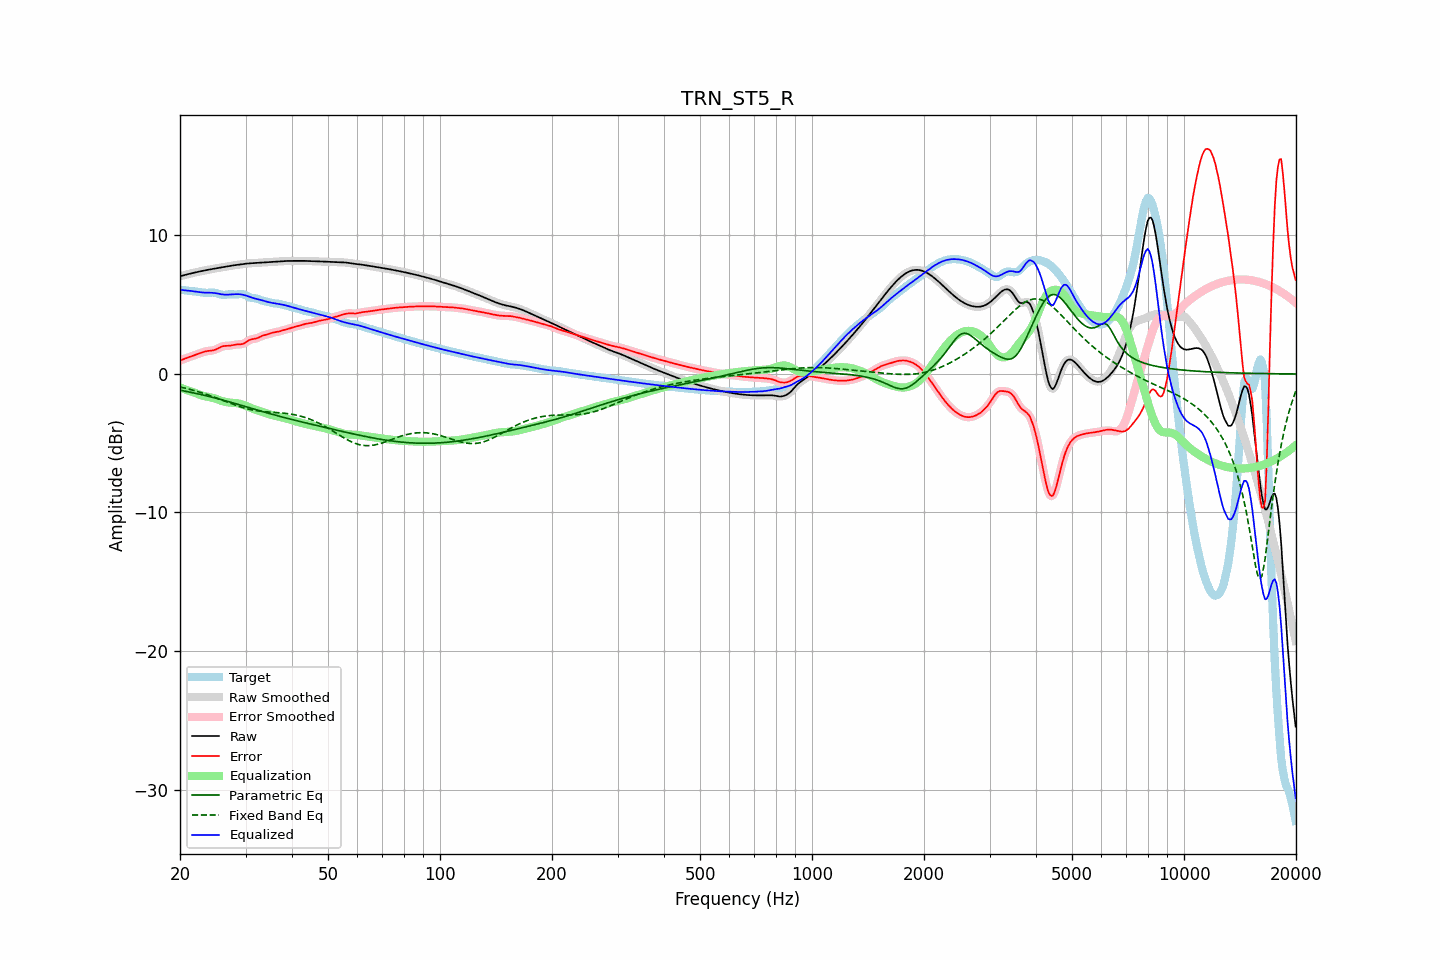

The table this chart was drawn from, first rows:
frequency, raw, error, smoothed, error_smoothed, equalization, parametric_eq, fixed_band_eq, equalized_raw, equalized_smoothed, target
20.00, 7.06, 0.98, 7.06, 0.98, -0.98, -1.17, -0.94, 6.08, 6.08, 6.08
20.20, 7.09, 1.02, 7.09, 1.02, -1.02, -1.19, -0.96, 6.07, 6.07, 6.07
20.40, 7.12, 1.06, 7.12, 1.06, -1.06, -1.21, -0.99, 6.06, 6.06, 6.06
20.61, 7.15, 1.11, 7.15, 1.11, -1.10, -1.24, -1.02, 6.04, 6.04, 6.04
20.81, 7.18, 1.15, 7.18, 1.15, -1.15, -1.26, -1.04, 6.03, 6.03, 6.03
21.02, 7.21, 1.19, 7.21, 1.19, -1.19, -1.28, -1.07, 6.02, 6.02, 6.02
21.23, 7.24, 1.23, 7.24, 1.23, -1.23, -1.31, -1.10, 6.01, 6.01, 6.00
21.44, 7.27, 1.27, 7.27, 1.27, -1.27, -1.33, -1.13, 5.99, 5.99, 5.99
21.66, 7.29, 1.31, 7.29, 1.31, -1.31, -1.36, -1.17, 5.98, 5.98, 5.98
21.87, 7.32, 1.35, 7.32, 1.35, -1.36, -1.38, -1.20, 5.96, 5.96, 5.97
22.09, 7.35, 1.39, 7.35, 1.39, -1.40, -1.41, -1.23, 5.95, 5.95, 5.95
22.31, 7.37, 1.44, 7.37, 1.44, -1.44, -1.43, -1.27, 5.93, 5.93, 5.94
22.54, 7.40, 1.48, 7.40, 1.48, -1.48, -1.46, -1.30, 5.91, 5.91, 5.92
22.76, 7.42, 1.52, 7.42, 1.52, -1.52, -1.48, -1.34, 5.90, 5.90, 5.90
22.99, 7.44, 1.57, 7.44, 1.57, -1.56, -1.51, -1.38, 5.89, 5.89, 5.88
23.22, 7.47, 1.60, 7.47, 1.60, -1.59, -1.54, -1.41, 5.88, 5.88, 5.86
23.45, 7.49, 1.63, 7.49, 1.63, -1.62, -1.57, -1.45, 5.87, 5.87, 5.86
23.69, 7.51, 1.66, 7.51, 1.65, -1.64, -1.59, -1.49, 5.87, 5.87, 5.86
23.92, 7.54, 1.67, 7.54, 1.67, -1.66, -1.62, -1.53, 5.87, 5.87, 5.87
24.16, 7.56, 1.68, 7.56, 1.68, -1.69, -1.65, -1.57, 5.87, 5.87, 5.87
24.40, 7.58, 1.70, 7.58, 1.70, -1.71, -1.68, -1.62, 5.86, 5.86, 5.88
24.65, 7.60, 1.72, 7.60, 1.72, -1.75, -1.71, -1.66, 5.85, 5.85, 5.88
24.89, 7.62, 1.76, 7.62, 1.76, -1.78, -1.74, -1.70, 5.84, 5.84, 5.86
25.14, 7.64, 1.81, 7.64, 1.81, -1.83, -1.77, -1.75, 5.81, 5.81, 5.83
25.39, 7.66, 1.87, 7.66, 1.87, -1.87, -1.80, -1.79, 5.79, 5.79, 5.79
25.65, 7.68, 1.93, 7.68, 1.93, -1.91, -1.83, -1.83, 5.77, 5.77, 5.75
25.91, 7.70, 1.97, 7.70, 1.97, -1.95, -1.86, -1.88, 5.75, 5.75, 5.73
26.16, 7.72, 2.01, 7.72, 2.01, -1.98, -1.89, -1.92, 5.74, 5.74, 5.71
26.43, 7.74, 2.03, 7.74, 2.03, -2.01, -1.93, -1.97, 5.73, 5.73, 5.71
26.69, 7.76, 2.03, 7.76, 2.03, -2.03, -1.96, -2.01, 5.73, 5.73, 5.73
26.96, 7.78, 2.04, 7.78, 2.04, -2.05, -1.99, -2.06, 5.73, 5.73, 5.74
27.23, 7.80, 2.04, 7.80, 2.05, -2.07, -2.02, -2.10, 5.73, 5.73, 5.76
27.50, 7.82, 2.06, 7.82, 2.07, -2.08, -2.06, -2.15, 5.74, 5.74, 5.75
27.77, 7.84, 2.09, 7.84, 2.09, -2.09, -2.09, -2.19, 5.75, 5.75, 5.75
28.05, 7.85, 2.11, 7.85, 2.11, -2.09, -2.12, -2.23, 5.76, 5.76, 5.74
28.33, 7.87, 2.13, 7.87, 2.13, -2.10, -2.16, -2.27, 5.77, 5.77, 5.74
28.62, 7.89, 2.14, 7.89, 2.13, -2.12, -2.19, -2.31, 5.77, 5.77, 5.75
28.90, 7.90, 2.14, 7.90, 2.14, -2.14, -2.22, -2.35, 5.76, 5.76, 5.77
29.19, 7.92, 2.15, 7.92, 2.15, -2.17, -2.26, -2.39, 5.75, 5.75, 5.77
29.48, 7.94, 2.17, 7.94, 2.17, -2.21, -2.29, -2.42, 5.73, 5.73, 5.77
29.78, 7.95, 2.22, 7.95, 2.22, -2.25, -2.33, -2.46, 5.70, 5.70, 5.73
30.08, 7.96, 2.29, 7.96, 2.29, -2.30, -2.36, -2.49, 5.66, 5.66, 5.68
30.38, 7.98, 2.37, 7.98, 2.37, -2.35, -2.40, -2.52, 5.63, 5.63, 5.61
30.68, 7.98, 2.44, 7.99, 2.43, -2.40, -2.43, -2.55, 5.59, 5.59, 5.54
30.99, 7.99, 2.49, 7.99, 2.49, -2.45, -2.46, -2.57, 5.54, 5.54, 5.50
31.30, 8.00, 2.52, 8.00, 2.52, -2.50, -2.50, -2.60, 5.50, 5.50, 5.48
31.61, 8.01, 2.53, 8.01, 2.54, -2.54, -2.53, -2.62, 5.47, 5.47, 5.47
31.93, 8.02, 2.55, 8.02, 2.56, -2.58, -2.57, -2.64, 5.44, 5.44, 5.46
32.24, 8.02, 2.59, 8.02, 2.59, -2.62, -2.60, -2.66, 5.41, 5.41, 5.43
32.57, 8.03, 2.64, 8.03, 2.64, -2.65, -2.63, -2.67, 5.38, 5.38, 5.40
32.89, 8.04, 2.70, 8.04, 2.69, -2.69, -2.67, -2.69, 5.35, 5.35, 5.35
33.22, 8.05, 2.75, 8.05, 2.74, -2.73, -2.70, -2.70, 5.32, 5.32, 5.31
33.55, 8.06, 2.79, 8.06, 2.79, -2.77, -2.74, -2.71, 5.29, 5.29, 5.27
33.89, 8.07, 2.82, 8.07, 2.82, -2.82, -2.77, -2.73, 5.25, 5.25, 5.25
34.23, 8.08, 2.85, 8.08, 2.85, -2.86, -2.80, -2.74, 5.22, 5.22, 5.23
34.57, 8.08, 2.88, 8.08, 2.89, -2.89, -2.84, -2.74, 5.19, 5.19, 5.20
34.92, 8.09, 2.92, 8.09, 2.92, -2.92, -2.87, -2.75, 5.16, 5.16, 5.16
35.27, 8.09, 2.96, 8.09, 2.96, -2.95, -2.90, -2.76, 5.14, 5.14, 5.13
35.62, 8.10, 2.99, 8.10, 2.99, -2.98, -2.93, -2.77, 5.12, 5.12, 5.11
35.97, 8.11, 3.01, 8.11, 3.01, -3.01, -2.96, -2.78, 5.10, 5.10, 5.09
... 635 more rows
